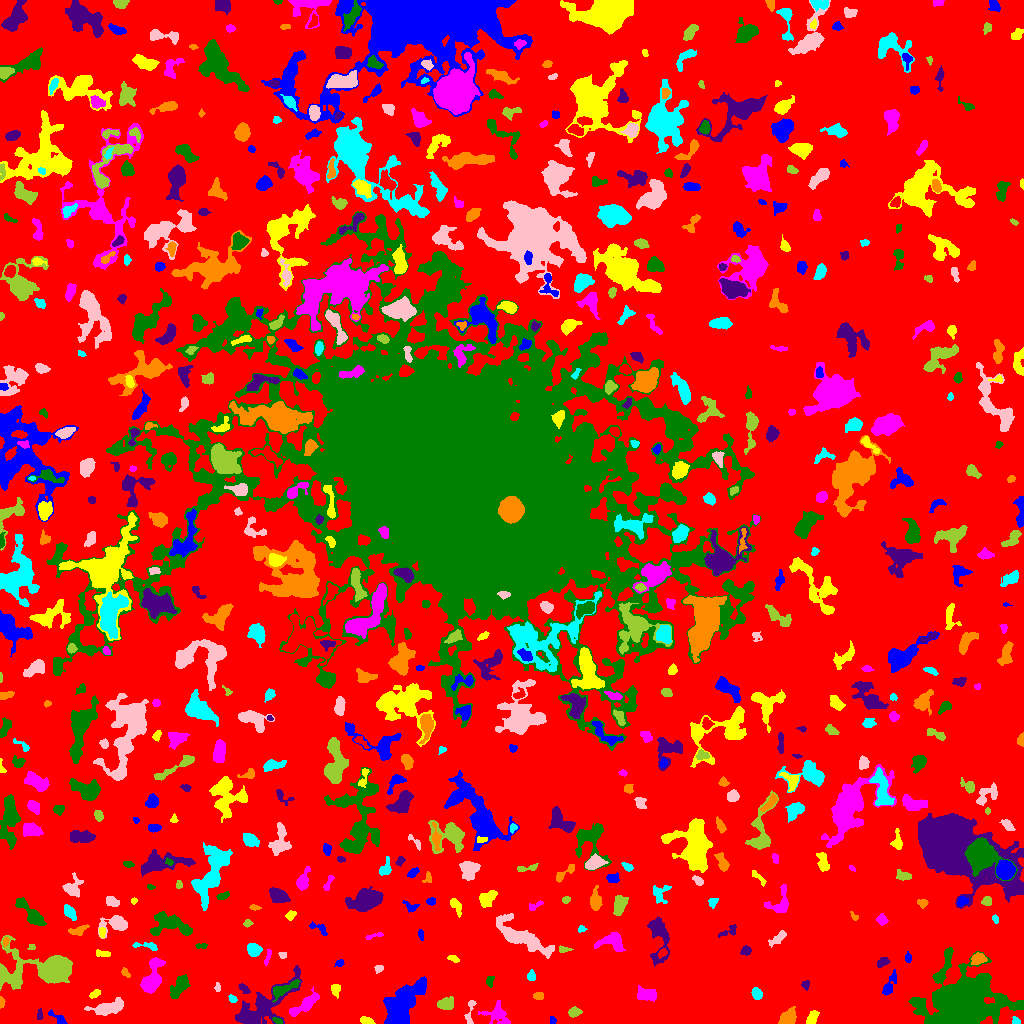

The table this chart was drawn from, first rows:
ID, X, Y, A, B, theta, total_flux, mu_max, mu_median, mu_mean, R_fwhm, R_e, R10, R90, x_start, x_end, y_start, y_end, area, greylevel
0, 506.1, 513, 306.1, 302.3, 0.6464, 2441522, 14.0, 3.0, 3.322, 141.3, 250, 97.81, 388, 0, 1023, 0, 1023, 734906, 3.322
1, 552.5, 3.068, 2.005, 1.506, -1.203, 74.0, 3.0, 2.0, 1.542, 2.877, 2.185, 0.7979, 3.29, 550, 556, 0, 7, 48, 9.542
2, 366.7, 2.751, 3.633, 1.68, -0.2774, 225.0, 5.0, 2.0, 2.394, 3.7, 3.09, 1.262, 4.687, 360, 375, 0, 7, 94, 8.394
3, 497.4, 9.347, 6.692, 4.54, -0.444, 858.0, 9.0, 2.0, 2.732, 4.442, 4.886, 1.784, 8.387, 478, 510, 0, 23, 314, 8.732
4, 277.8, 2.469, 2.705, 1.173, -0.4955, 98.0, 5.0, 2.0, 1.719, 2.111, 2.185, 0.7979, 3.523, 272, 282, 0, 6, 57, 10.72
5, 39.38, 7.792, 2.788, 1.228, 1.562, 77.0, 4.0, 1.0, 1.262, 2.585, 2.185, 0.7979, 3.613, 37, 43, 4, 15, 61, 10.26
6, 788.4, 6.128, 4.341, 3.191, 0.8993, 994.0, 9.0, 4.0, 4.341, 5.944, 4.72, 1.954, 7.181, 778, 796, 0, 17, 229, 10.34
7, 1015, 2.684, 2.224, 1.86, -0.9067, 133.0, 4.0, 2.0, 2.293, 3.656, 2.459, 0.9772, 3.7, 1012, 1020, 0, 7, 58, 9.293
8, 470.3, 12.92, 8.01, 1.962, 1.437, 214.0, 4.0, 1.0, 1.659, 4.184, 3.432, 1.262, 5.781, 464, 476, 0, 23, 129, 7.659
9, 574.1, 11.28, 3.069, 2.206, 0.2183, 396.0, 7.0, 3.0, 3.474, 4.107, 3.338, 1.262, 5.232, 568, 582, 6, 17, 114, 9.474
10, 592.7, 11.65, 3.548, 2.509, -0.9803, 468.0, 9.0, 2.0, 2.871, 3.478, 3.568, 1.262, 6.05, 587, 601, 3, 19, 163, 8.871
11, 58.79, 4.82, 4.912, 1.943, -0.6542, 189.0, 4.0, 1.0, 1.629, 4.184, 3.038, 1.128, 4.886, 48, 67, 0, 14, 116, 9.629
12, 812.1, 5.781, 3.722, 2.15, 1.085, 524.0, 8.0, 4.0, 3.91, 4.787, 3.613, 1.493, 5.557, 806, 819, 0, 13, 134, 9.91
13, 304.2, 18.29, 8.935, 2.497, 0.612, 1017, 9.0, 3.0, 3.168, 5.046, 5.078, 1.871, 8.463, 289, 319, 7, 37, 321, 9.168
14, 283.6, 34.78, 9.004, 2.299, 0.4317, 337.0, 4.0, 1.0, 1.376, 5.698, 4.222, 1.693, 6.817, 272, 300, 21, 44, 245, 11.38
15, 259.6, 15.87, 19.77, 6.2, 0.6141, 3315, 12.0, 2.0, 3.139, 7.092, 9.045, 3.141, 15.45, 235, 302, 0, 58, 1056, 9.139
16, 1.393, 20.66, 2.857, 1.251, 1.56, 122.0, 4.0, 2.0, 2.259, 3.478, 2.326, 0.9772, 3.568, 0, 5, 15, 27, 54, 9.259
17, 232.3, 24.73, 2.271, 1.563, -0.7721, 181.0, 7.0, 3.0, 2.967, 2.706, 2.394, 0.7979, 3.785, 228, 237, 21, 29, 61, 9.967
18, 107.8, 15.57, 8.66, 2.879, 0.1888, 1245, 10.0, 3.0, 3.347, 5.698, 5.781, 2.185, 9.305, 84, 123, 8, 26, 372, 9.347
19, 446.5, 19.63, 3.925, 2.848, 0.3139, 555.0, 6.0, 3.0, 2.952, 5.698, 4.184, 1.693, 6.58, 437, 453, 14, 27, 188, 8.952
20, 214.7, 16.35, 6.151, 2.877, -0.7269, 1136, 11.0, 4.0, 4.714, 5.109, 4.853, 1.871, 7.674, 205, 226, 4, 26, 241, 9.714
21, 889.7, 39.25, 7.31, 2.195, 1.155, 446.0, 5.0, 2.0, 2.385, 4.951, 4.514, 1.784, 6.84, 882, 896, 28, 54, 187, 8.385
22, 94.6, 29.56, 3.121, 1.506, 0.543, 133.0, 4.0, 2.0, 1.684, 3.742, 2.764, 1.128, 4.26, 89, 100, 25, 34, 79, 8.684
23, 152.4, 45.5, 9.695, 3.971, 1.264, 2497, 11.0, 5.0, 5.246, 8.078, 6.864, 2.764, 10.78, 140, 165, 30, 66, 476, 10.25
24, 179, 36.48, 6.736, 2.93, 0.9946, 832.0, 6.0, 3.0, 2.84, 7.421, 5.441, 2.185, 8.349, 170, 190, 25, 49, 293, 8.84
25, 244, 35.01, 2.896, 1.372, -0.6821, 92.0, 3.0, 1.0, 1.095, 2.985, 2.459, 0.9772, 3.909, 238, 250, 30, 40, 84, 8.095
26, 539.1, 27.5, 2.311, 1.823, 0.0, 138.0, 4.0, 2.0, 1.769, 3.827, 2.646, 0.9772, 4.146, 533, 543, 24, 31, 78, 8.769
27, 756.6, 29.91, 2.841, 2.374, -1.017, 314.0, 6.0, 2.0, 2.73, 4.184, 3.29, 1.262, 5.262, 751, 762, 24, 36, 115, 8.73
28, 217.5, 35.76, 2.625, 1.003, -1.461, 41.0, 2.0, 1.0, 0.8039, 3.241, 1.954, 0.7979, 2.985, 214, 220, 32, 41, 51, 8.804
29, 50.31, 54.7, 15.29, 7.179, -0.09055, 19675, 72.0, 6.0, 14.65, 7.59, 8.038, 3.09, 15.97, 0, 72, 33, 88, 1343, 18.65
30, 70.73, 26.51, 4.421, 3.141, 1.249, 1771, 17.0, 6.0, 6.838, 5.232, 4.618, 1.871, 7.548, 64, 79, 17, 37, 259, 12.84
31, 400.8, 16.45, 12.37, 5.933, 0.9189, 7282, 23.0, 5.0, 6.596, 7.695, 9.045, 3.338, 15.55, 383, 426, 0, 47, 1104, 12.6
32, 335.3, 34.87, 2.742, 1.682, 1.359, 55.0, 1.0, 1.0, 0.5238, 4.184, 2.932, 1.262, 3.949, 331, 340, 25, 39, 105, 7.524
33, 647, 29, 4.862, 2.862, -0.07411, 764.0, 7.0, 3.0, 3.251, 5.412, 4.618, 1.871, 7.378, 637, 656, 22, 38, 235, 9.251
34, 489.0, 42.53, 2.29, 1.734, 1.33, 83.0, 4.0, 1.0, 1.078, 2.646, 2.185, 0.7979, 3.656, 486, 494, 36, 47, 77, 8.078
35, 805.4, 38.57, 1.957, 1.494, -1.258, 88.0, 4.0, 1.0, 1.313, 2.877, 2.111, 0.7979, 3.478, 801, 809, 33, 43, 67, 8.313
36, 125.1, 50.99, 2.57, 1.658, -0.8903, 140.0, 4.0, 2.0, 2.121, 3.7, 2.523, 0.9772, 3.989, 121, 130, 46, 56, 66, 8.121
37, 531.4, 47.46, 2.032, 1.831, -0.04655, 67.0, 2.0, 1.0, 0.8171, 3.868, 2.257, 0.9772, 3.568, 527, 535, 43, 54, 82, 7.817
38, 378.7, 54.67, 2.335, 1.799, 0.4031, 124.0, 4.0, 2.0, 1.938, 3.742, 2.585, 0.9772, 3.909, 374, 383, 50, 58, 64, 7.938
39, 15.74, 46.27, 4.174, 2.917, 1.1, 532.0, 8.0, 3.0, 3.389, 4.687, 3.827, 1.493, 6.077, 4, 21, 39, 58, 157, 11.39
40, 96.08, 51.15, 2.296, 1.557, 1.486, 135.0, 4.0, 2.0, 2.411, 3.613, 2.394, 0.9772, 3.613, 93, 99, 47, 55, 56, 8.411
41, 339.4, 60.28, 2.264, 1.657, 0.309, 139.0, 4.0, 2.0, 2.356, 3.785, 2.523, 0.9772, 3.742, 334, 344, 57, 64, 59, 8.356
42, 453.2, 64.79, 2.891, 1.437, -0.2508, 169.0, 6.0, 2.0, 2.38, 3.09, 2.523, 0.9772, 4.068, 447, 459, 61, 68, 71, 8.38
43, 268.3, 68.43, 4.531, 1.142, 1.214, 70.0, 3.0, 1.0, 0.9211, 2.111, 2.326, 0.7979, 3.785, 264, 271, 58, 74, 76, 7.921
44, 963.5, 20.92, 13.48, 10.92, 0.1232, 50738, 91.0, 6.0, 13.58, 10.09, 11.59, 4.334, 24.09, 908, 1023, 0, 76, 3735, 19.58
45, 882.6, 61.18, 3.243, 2.066, 0.4969, 232.0, 4.0, 2.0, 2.231, 5.046, 3.29, 1.262, 5.015, 877, 890, 56, 66, 104, 8.231
46, 978.1, 64.71, 3.605, 2.571, 0.2491, 463.0, 6.0, 3.0, 3.006, 5.323, 3.827, 1.493, 5.971, 971, 987, 59, 71, 154, 11.01
47, 253.5, 74.22, 3.327, 2.858, -0.5672, 689.0, 9.0, 4.0, 4.029, 4.72, 3.909, 1.493, 6.206, 247, 262, 67, 80, 171, 10.03
48, 282.6, 68.38, 1.954, 1.678, -0.3395, 133.0, 4.0, 3.0, 2.608, 3.7, 2.394, 0.9772, 3.523, 278, 286, 65, 71, 51, 8.608
49, 563.6, 74.0, 2.97, 1.205, 0.01297, 157.0, 7.0, 2.0, 2.243, 2.459, 2.185, 0.7979, 3.568, 559, 573, 71, 78, 70, 10.24
50, 662.4, 70.58, 2.491, 1.759, 0.6884, 168.0, 5.0, 2.0, 2.366, 3.09, 2.646, 0.9772, 4.107, 658, 667, 65, 75, 71, 12.37
51, 908, 65.85, 2.628, 1.511, -1.447, 158.0, 5.0, 2.0, 2.508, 3.038, 2.523, 0.9772, 3.909, 905, 911, 61, 72, 63, 9.508
52, 102.6, 69.76, 4.36, 1.719, -0.168, 152.0, 3.0, 2.0, 1.652, 3.989, 3.141, 1.262, 4.853, 96, 110, 67, 74, 92, 7.652
53, 612.6, 82.26, 6.44, 4.245, 0.01351, 1270, 11.0, 3.0, 3.92, 5.262, 5.14, 2.034, 8.593, 594, 625, 72, 91, 324, 9.92
54, 201.3, 77.79, 3.211, 1.218, 0.02339, 154.0, 6.0, 3.0, 2.567, 3.141, 2.326, 0.7979, 3.613, 195, 207, 75, 80, 60, 9.567
55, 745.9, 72.94, 2.383, 2.163, 0.322, 303.0, 7.0, 3.0, 3.33, 3.432, 2.821, 1.128, 4.583, 740, 751, 68, 78, 91, 9.33
56, 5.65, 81.76, 2.022, 1.257, 1.179, 100.0, 5.0, 2.0, 2.0, 2.257, 1.871, 0.5642, 3.241, 3, 9, 77, 86, 50, 12.0
57, 146.8, 77.67, 7.044, 1.675, -0.1184, 295.0, 6.0, 2.0, 2.379, 4.146, 3.432, 1.262, 5.412, 132, 157, 73, 81, 124, 8.379
58, 777.8, 85.05, 4.97, 2.028, 0.6855, 342.0, 5.0, 2.0, 2.28, 4.37, 3.827, 1.382, 5.944, 768, 786, 76, 93, 150, 8.28
59, 31.55, 76.47, 1.942, 1.618, 0.2639, 76.0, 3.0, 2.0, 1.81, 3.09, 2.185, 0.7979, 3.192, 27, 35, 74, 79, 42, 8.81
... 636 more rows
